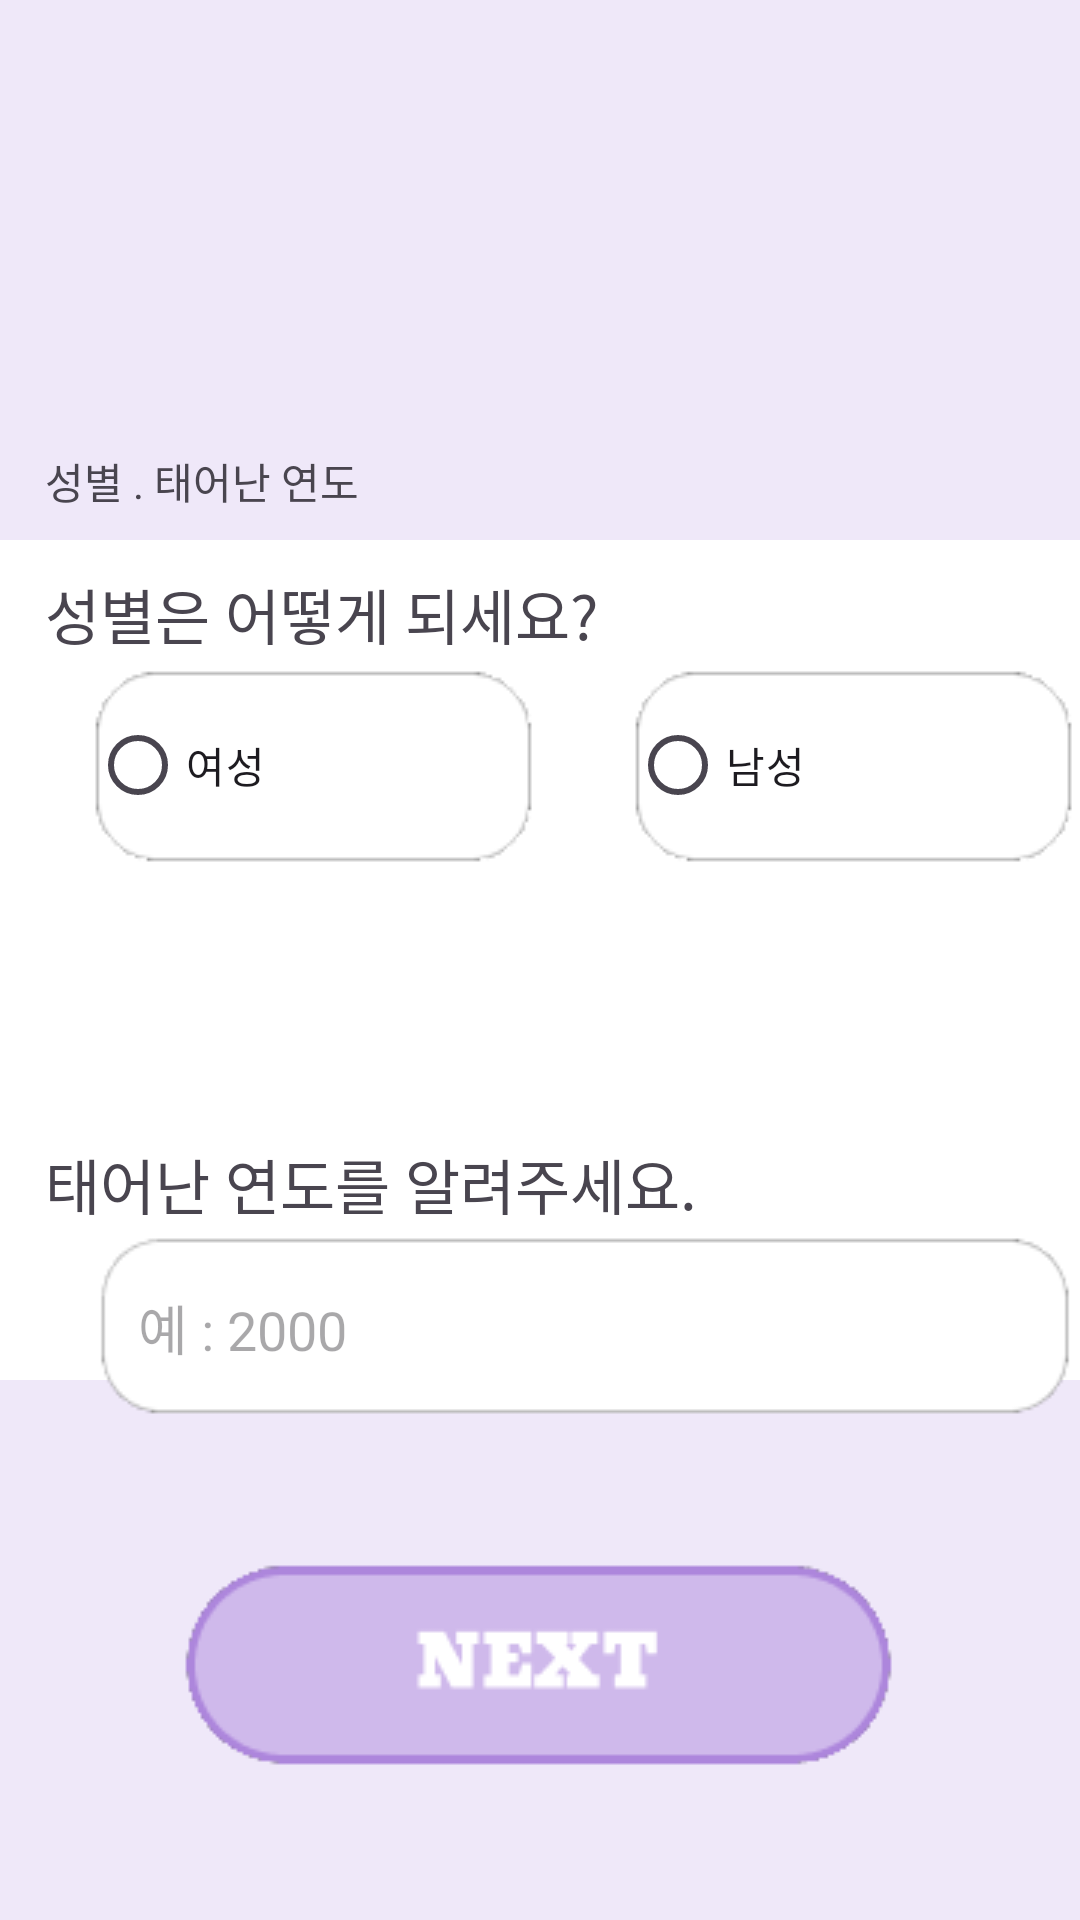

Produce the Android XML layout that renders to this screen, including the resource entries it uses.
<!-- AndroidManifest.xml: application theme Theme.Flomi -->
<!-- res/layout/activity_survey1.xml -->
<?xml version="1.0" encoding="utf-8"?>
<LinearLayout xmlns:android="http://schemas.android.com/apk/res/android"

    xmlns:tools="http://schemas.android.com/tools"
    android:id="@+id/main"
    android:layout_width="match_parent"
    android:layout_height="match_parent"
    tools:context=".Survey1"
    android:orientation="horizontal"
    >

    <RelativeLayout
        android:id="@+id/some_id"
        android:layout_width="match_parent"
        android:layout_height="match_parent"
        android:clipToOutline="true"
        android:background="#FFFFFF"
        >

        <View
            android:id="@+id/survey1_rectangle_4"
            android:layout_width="match_parent"
            android:layout_height="180dp"
            android:layout_alignParentTop="true"
            android:background="#54CFB9EB" />

        <View
            android:id="@+id/survey1_rectangle_1"
            android:layout_width="match_parent"
            android:layout_height="180dp"
            android:layout_alignParentBottom="true"
            android:gravity="bottom"
            android:background="#54CFB9EB"
            />

        <ImageButton
            android:id="@+id/survey1_btn_next1"
            android:layout_width="wrap_content"
            android:layout_height="wrap_content"
            android:background="@drawable/btn_submit"
            android:layout_alignParentBottom="true"
            android:layout_marginBottom="50dp"
            android:layout_centerHorizontal="true"
            />

        <TextView
            android:id="@+id/survey1_Query"
            android:layout_width="wrap_content"
            android:layout_height="wrap_content"
            android:layout_marginTop="150dp"
            android:layout_marginLeft="15dp"
            android:text="성별 . 태어난 연도"
            />

        <TextView
            android:id="@+id/survey1_query1"
            android:layout_width="wrap_content"
            android:layout_height="wrap_content"
            android:layout_marginTop="190dp"
            android:layout_marginLeft="15dp"
            android:textSize="20dp"
            android:text="성별은 어떻게 되세요?" />

        <RadioGroup
            android:layout_width="wrap_content"
            android:layout_height="wrap_content"
            android:orientation="horizontal">

            <RadioButton
                android:id="@+id/survey1_female"
                android:layout_width="wrap_content"
                android:layout_height="wrap_content"
                android:background="@drawable/button"
                android:layout_marginTop="220dp"
                android:layout_marginLeft="30dp"
                android:text="여성"
                />


            <RadioButton
                android:id="@+id/survey1_male"
                android:layout_width="wrap_content"
                android:layout_height="wrap_content"
                android:background="@drawable/button"
                android:layout_marginTop="220dp"
                android:layout_marginLeft="30dp"
                android:text="남성"
                />
        </RadioGroup>




        <TextView
            android:id="@+id/survey1_query2"
            android:layout_width="wrap_content"
            android:layout_height="wrap_content"
            android:layout_marginTop="380dp"
            android:layout_marginLeft="15dp"
            android:textSize="20dp"
            android:text="태어난 연도를 알려주세요." />
        <EditText
            android:id="@+id/numberEditText"
            android:layout_width="wrap_content"
            android:layout_height="wrap_content"
            android:layout_marginTop="410dp"
            android:layout_marginLeft="30dp"
            android:background="@drawable/text"
            android:ems="10"
            android:inputType="number"
            android:hint="예 : 2000"
            android:paddingStart="16dp"
            />

    </RelativeLayout>






</LinearLayout>
<!-- resources referenced by this layout -->
<resources>
  <!-- drawable btn_submit: png bitmap (drawable, 2973 bytes) -->
  <!-- drawable button: png bitmap (drawable, 1440 bytes) -->
  <!-- drawable text: png bitmap (drawable, 1669 bytes) -->
  <style name="Theme.Flomi" parent="Base.Theme.Flomi" />
  <style name="Base.Theme.Flomi" parent="Theme.Material3.DayNight.NoActionBar">
          
          
      </style>
</resources>
